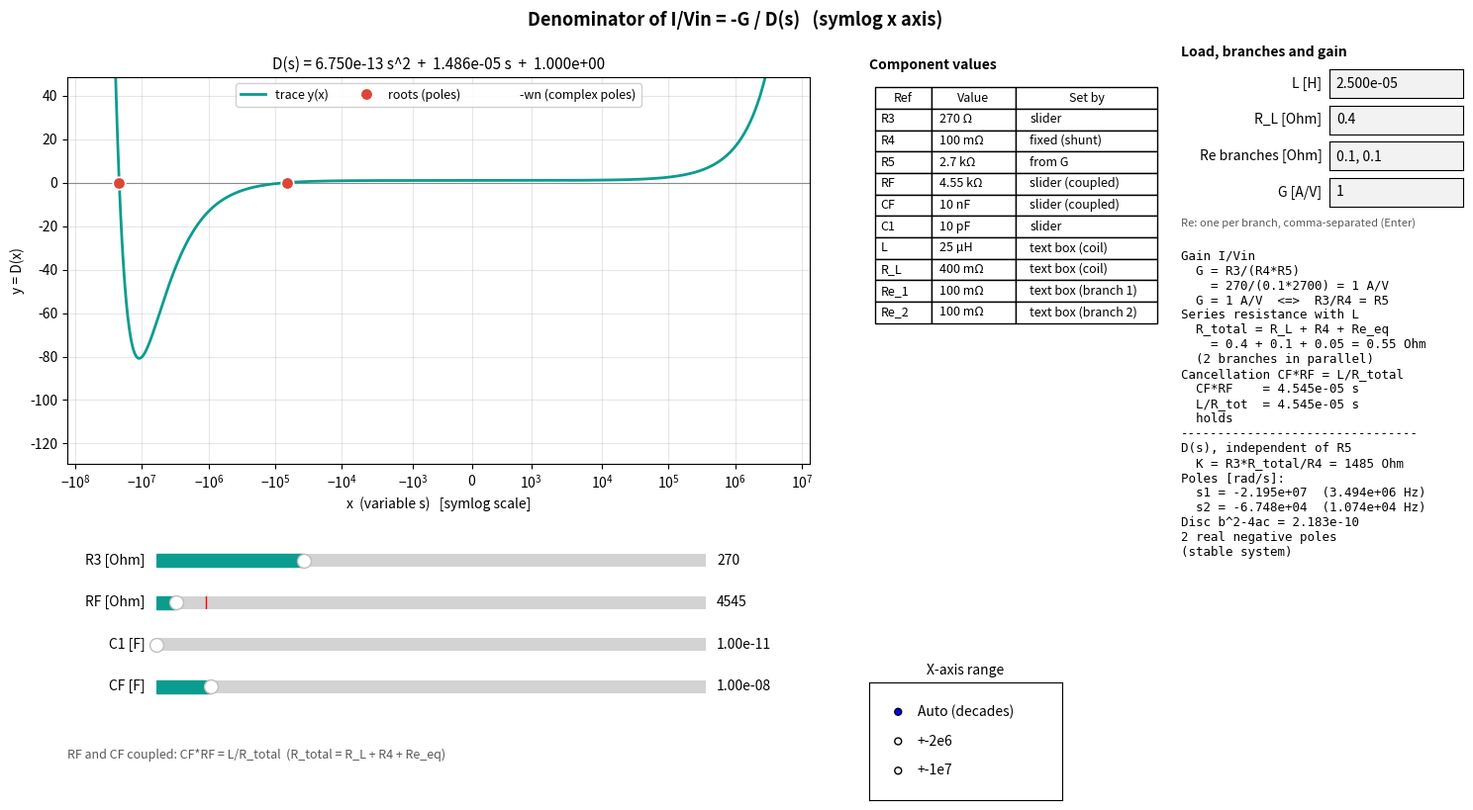

Python code for this plot:
"""
Interactive viewer for the denominator of the gradient amplifier's current
loop. Component names follow Diagramas_Gradientes/circuito_gradientes.py.

==============================================================================
1) Circuit model (ideal op-amps)
==============================================================================
  Vin   voltage into the controller: output of U2, a unity-gain difference
        amplifier (R17 = R18 = R19 = R20).
  U1    inverting stage with its summing node S at virtual ground. Inputs:
          - Vin through R5
          - the shunt voltage, V_sh = I*R4, through R3
        U1 feedback:  Zf = (RF + 1/(s*CF)) || 1/(s*C1)
  Output stage: unity-gain follower  ->  Vout = Vc  (Vc = U1 output)
  Load: the coil (L, R_L) in series with the shunt R4 and with the equivalent
        emitter resistance of the parallel power branches:
            Re_eq   = 1 / (1/Re_1 + 1/Re_2 + ... + 1/Re_N)
            R_total = R_L + R4 + Re_eq
        (both halves of the output stage are assumed to have the same branches)
        =>  I = Vc / (R_total + s*L)

==============================================================================
2) Closed loop I/Vin and gain
==============================================================================
  Node S:   Vin/R5 + I*R4/R3 + Vc/Zf = 0   =>   Vc = -Zf*(Vin/R5 + I*R4/R3)
  Load:     Vc = I*(R_total + s*L)
  Equating, solving for I/Vin and multiplying top and bottom by R3/(R4*Zf):

      I/Vin = -G / D(s)        D(s) = 1 + (R3/R4)*(R_total + s*L)/Zf

  Transconductance gain: in steady state CF blocks DC (Zf -> infinity), so at
  node S only the input current (through R5) and the feedback current
  (through R3) cancel:

      Vin/R5 = -I*R4/R3      =>      I = -G*Vin,      G = R3/(R4*R5)  [A/V]

      G = 1 A/V   <=>   R3/R4 = R5        (with R4 = 0.1 Ohm: R5 = 10*R3)
      for a chosen G:    R5 = R3/(R4*G)

  R5 only appears in the numerator: G scales the amplitude of I but does NOT
  move the poles.

==============================================================================
3) Pole-zero cancellation
==============================================================================
  1/Zf          = s*(C1 + CF + s*C1*CF*RF) / (1 + s*CF*RF)
  R_total + s*L = R_total*(1 + s*L/R_total)
  Imposing CF*RF = L/R_total, the factors (1 + s*CF*RF) and (1 + s*L/R_total)
  cancel and D(s) becomes second order:

      K = R3*R_total/R4          [Ohm]
      D(s) = a*s^2 + b*s + c,    a = K*C1*CF*RF,   b = K*(C1 + CF),   c = 1

  The roots of D(s) are the closed-loop poles. If they are complex:
      wn = sqrt(c/a) [rad/s]        zeta = b / (2*sqrt(a*c))
  The polynomial is only valid while CF*RF = L/R_total holds; the panel warns
  when it does not (for example, when a slider hits its limit).

==============================================================================
4) Controls
==============================================================================
  Sliders:   R3, RF, C1, CF. RF and CF are coupled: moving one recomputes the
             other so that CF*RF = L/R_total keeps holding.
  Boxes:     L, R_L, Re of each branch (comma-separated list) and G.
             Changing L, R_L or the Re values keeps CF and recomputes RF.
             R5 follows from G: moving R3 keeps G and recomputes R5.
  Selector:  x-axis range.
  Table:     value of every component being assigned and what sets it.
  The plot shows y = D(x) with x = s real, on a symlog scale (logarithmic on
  both sides of zero and linear near it).

Usage:
    pip install numpy matplotlib
    python polinomio.py
"""
import numpy as np
import matplotlib.pyplot as plt
from matplotlib.widgets import Slider, RadioButtons, TextBox

# ===== fixed constant =====
R4 = 0.1                # current-sense shunt [Ohm]

# ===== initial values =====
R3_0 = 270              # feedback resistor from the shunt [Ohm]
RF_0 = 10e3             # compensation resistor [Ohm]
C1_0 = 10e-12           # parallel capacitor of the network [F]
CF_0 = 10e-9            # capacitor in series with RF [F]
L_0 = 25e-6             # coil inductance [H]
R_L_0 = 0.4             # coil resistance [Ohm]
RE_0 = [0.1, 0.1]       # emitter resistor of each parallel branch [Ohm]
G_0 = 1.0               # transconductance gain I/Vin [A/V]

# slider limits
R3_MIN, R3_MAX = 1, 1000
RF_MIN, RF_MAX = 1e3, 100e3
C1_MIN, C1_MAX = 10e-12, 1000e-12
CF_MIN, CF_MAX = 100e-12, 100e-9

# colors
COL_TRACE = "#0a9c8e"
COL_ROOT = "#dd4636"
COL_WN = "#c07a00"

# values typed into the text boxes (the sliders hold the rest)
state = {
    "L": L_0,                  # [H]
    "R_L": R_L_0,              # [Ohm]
    "Re": list(RE_0),          # [Ohm], one per branch
    "G": G_0,                  # [A/V]
    "mode": "Auto (decades)",  # x-axis range
    "lock": False,             # keeps on_rf and on_cf from calling each other
}


# ===== model calculations (sections 1 to 3 of the header) =====
def equivalent_emitter_resistance(Re):
    """Parallel branches: Re_eq = 1 / (1/Re_1 + ... + 1/Re_N)."""
    total_conductance = 0.0
    for r in Re:
        total_conductance += 1.0 / r
    return 1.0 / total_conductance


def total_resistance():
    """Everything in series with the coil: R_L + R4 + Re_eq."""
    return state["R_L"] + R4 + equivalent_emitter_resistance(state["Re"])


def load_tau():
    """Load time constant L/R_total; the cancellation requires CF*RF = tau."""
    return state["L"] / total_resistance()


def compute():
    """Computes every model quantity from the current values."""
    R3, RF, C1, CF = sR3.val, sRF.val, sC1.val, sCF.val
    G = state["G"]

    Re_eq = equivalent_emitter_resistance(state["Re"])
    R_total = total_resistance()
    tau = load_tau()
    R5 = R3 / (R4 * G)              # from G = R3/(R4*R5)

    K = R3 * R_total / R4           # D(s) = a*s^2 + b*s + c
    a = K * C1 * CF * RF
    b = K * (C1 + CF)
    c = 1.0
    disc = b * b - 4 * a * c        # discriminant: < 0 => complex poles

    return {"R3": R3, "RF": RF, "C1": C1, "CF": CF, "G": G, "R5": R5,
            "Re_eq": Re_eq, "R_total": R_total, "tau": tau, "K": K,
            "a": a, "b": b, "c": c, "disc": disc}


def real_roots(a, b, c):
    """Real roots of a*x^2 + b*x + c (quadratic formula).
    Returns an empty list if they are complex."""
    if a == 0:
        return [] if b == 0 else [-c / b]
    disc = b * b - 4 * a * c
    if disc < 0:
        return []
    r = np.sqrt(disc)
    return sorted([(-b + r) / (2 * a), (-b - r) / (2 * a)])


def clamp(v, lo, hi):
    """Limits v to a slider's range [lo, hi]."""
    return max(lo, min(hi, v))


def si(value, unit):
    """Value with an SI prefix, e.g. si(4.7e-9, "F") -> '4.7 nF'."""
    for factor, prefix in ((1e6, "M"), (1e3, "k"), (1, ""), (1e-3, "m"),
                           (1e-6, "µ"), (1e-9, "n"), (1e-12, "p")):
        if abs(value) >= factor:
            return f"{value / factor:.3g} {prefix}{unit}"
    return f"{value:.3g} {unit}"


# ===== x axis on a symlog scale =====
def x_window(rts, mode, a, c):
    """Returns (xmin, xmax, linthresh) for the x axis.
    In Auto mode the range goes from -6*|largest root| to +0.6*|largest root|
    (stable poles are negative) and the linear band is |smallest root|/60.
    Without real roots wn is used as the scale."""
    if mode == "+-1e7":
        return -1e7, 1e7, 1e3
    if mode == "+-2e6":
        return -2e6, 2e6, 1e2
    mags = [abs(r) for r in rts if r != 0]
    if not mags and a > 0 and c > 0:
        mags = [np.sqrt(c / a)]
    if not mags:
        return -1e7, 1e7, 1e3
    mn, mx = min(mags), max(mags)
    lt = max(mn / 60.0, 1.0)
    return -mx * 6.0, mx * 0.6, lt


def samples(xmin, xmax, lt):
    """Points where the curve is evaluated: log-spaced on each side and
    linearly spaced in the band [-lt, lt], so it looks smooth in symlog."""
    pts = {0.0, xmin, xmax}
    pts.update(np.linspace(-lt, lt, 80))
    if xmin < -lt:
        pts.update(-np.logspace(np.log10(lt), np.log10(-xmin), 700))
    if xmax > lt:
        pts.update(np.logspace(np.log10(lt), np.log10(xmax), 700))
    x = np.array(sorted(pts))
    return x[(x >= xmin) & (x <= xmax)]


# ===== figure and layout =====
# three columns: plot and sliders | component table | inputs and readings
fig = plt.figure(figsize=(15, 8.5))
fig.suptitle("Denominator of I/Vin = -G / D(s)   (symlog x axis)",
             fontsize=13, fontweight="bold")

ax = fig.add_axes([0.05, 0.44, 0.50, 0.46])
ax.set_xlabel("x  (variable s)   [symlog scale]")
ax.set_ylabel("y = D(x)")
ax.grid(True, which="both", alpha=0.3)
ax.axhline(0, color="0.55", lw=0.8)

(trace,) = ax.plot([], [], color=COL_TRACE, lw=2, label="trace y(x)")
(roots_plot,) = ax.plot([], [], "o", color=COL_ROOT, ms=9,
                        mec="white", mew=1.2, label="roots (poles)")
wn_line = ax.axvline(0, color=COL_WN, lw=1.2, ls="--",
                     label="-wn (complex poles)")
wn_line.set_visible(False)
ax.legend(loc="upper center", fontsize=9, ncol=3, framealpha=0.9)

# crosshair (hover)
cursor_line = ax.axvline(0, color="0.5", lw=1, ls=":")
cursor_line.set_visible(False)
annot = ax.annotate("", xy=(0, 0), xytext=(12, 12),
                    textcoords="offset points", fontsize=9, family="monospace",
                    bbox=dict(boxstyle="round,pad=0.4", fc="white",
                              ec="0.6", alpha=0.92))
annot.set_visible(False)

# ---- component table (redrawn on every update) ----
ax_table = fig.add_axes([0.59, 0.30, 0.19, 0.60])

# ---- text boxes: load, branches and gain ----
fig.text(0.80, 0.925, "Load, branches and gain", fontsize=10,
         fontweight="bold")
ax_L = fig.add_axes([0.90, 0.875, 0.09, 0.034])
ax_R_L = fig.add_axes([0.90, 0.832, 0.09, 0.034])
ax_Re = fig.add_axes([0.90, 0.789, 0.09, 0.034])
ax_G = fig.add_axes([0.90, 0.746, 0.09, 0.034])
tb_L = TextBox(ax_L, "L [H]  ", initial=f"{L_0:.3e}")
tb_R_L = TextBox(ax_R_L, "R_L [Ohm]  ", initial=f"{R_L_0:g}")
tb_Re = TextBox(ax_Re, "Re branches [Ohm]  ",
                initial=", ".join(f"{r:g}" for r in RE_0))
tb_G = TextBox(ax_G, "G [A/V]  ", initial=f"{G_0:g}")
fig.text(0.80, 0.722, "Re: one per branch, comma-separated (Enter)",
         fontsize=8, color="0.35")

# readings panel
info = fig.text(0.80, 0.695, "", va="top", ha="left", fontsize=9,
                family="monospace")

# x-range selector
ax_radio = fig.add_axes([0.59, 0.04, 0.13, 0.14])
ax_radio.set_title("X-axis range", fontsize=10)
radio = RadioButtons(ax_radio, ("Auto (decades)", "+-2e6", "+-1e7"), active=0)

# ---- sliders ----
ax_R3 = fig.add_axes([0.11, 0.31, 0.37, 0.03])
ax_RF = fig.add_axes([0.11, 0.26, 0.37, 0.03])
ax_C1 = fig.add_axes([0.11, 0.21, 0.37, 0.03])
ax_CF = fig.add_axes([0.11, 0.16, 0.37, 0.03])

sR3 = Slider(ax_R3, "R3 [Ohm]", R3_MIN, R3_MAX, valinit=R3_0, valfmt="%.0f",
             color=COL_TRACE)
sRF = Slider(ax_RF, "RF [Ohm]", RF_MIN, RF_MAX, valinit=RF_0, valfmt="%.0f",
             color=COL_TRACE)
sC1 = Slider(ax_C1, "C1 [F]", C1_MIN, C1_MAX, valinit=C1_0, valfmt="%.2e",
             color=COL_TRACE)
sCF = Slider(ax_CF, "CF [F]", CF_MIN, CF_MAX, valinit=CF_0, valfmt="%.2e",
             color=COL_TRACE)
fig.text(0.05, 0.09, "RF and CF coupled: CF*RF = L/R_total  "
         "(R_total = R_L + R4 + Re_eq)", fontsize=9, color="0.35")


# ===== component table =====
def component_rows(m):
    """Rows of the table: (reference, value, what sets it)."""
    rows = [
        ("R3", si(m["R3"], "Ω"), "slider"),
        ("R4", si(R4, "Ω"), "fixed (shunt)"),
        ("R5", si(m["R5"], "Ω"), "from G"),
        ("RF", si(m["RF"], "Ω"), "slider (coupled)"),
        ("CF", si(m["CF"], "F"), "slider (coupled)"),
        ("C1", si(m["C1"], "F"), "slider"),
        ("L", si(state["L"], "H"), "text box (coil)"),
        ("R_L", si(state["R_L"], "Ω"), "text box (coil)"),
    ]
    for i, r in enumerate(state["Re"], start=1):
        rows.append((f"Re_{i}", si(r, "Ω"), f"text box (branch {i})"))
    return rows


def draw_table(m):
    ax_table.clear()
    ax_table.axis("off")
    ax_table.set_title("Component values", fontsize=10, fontweight="bold",
                       loc="left")
    table = ax_table.table(cellText=[list(r) for r in component_rows(m)],
                           colLabels=["Ref", "Value", "Set by"],
                           colWidths=[0.2, 0.3, 0.5],
                           cellLoc="left", loc="upper left")
    table.auto_set_font_size(False)
    table.set_fontsize(9)
    table.scale(1, 1.3)


# ===== plot / readings =====
def update(_=None):
    m = compute()
    a, b, c, disc = m["a"], m["b"], m["c"], m["disc"]
    rts = real_roots(a, b, c)
    xmin, xmax, lt = x_window(rts, state["mode"], a, c)

    ax.set_xscale("symlog", linthresh=lt, linscale=0.9)

    x = samples(xmin, xmax, lt)
    y = a * x**2 + b * x + c
    trace.set_data(x, y)

    rx = [r for r in rts if xmin <= r <= xmax]
    roots_plot.set_data(rx, [0] * len(rx))

    if disc < 0 and a > 0 and c > 0:
        wn = np.sqrt(c / a)
        wn_line.set_xdata([-wn, -wn])
        wn_line.set_visible(-wn >= xmin)
    else:
        wn_line.set_visible(False)

    ax.set_xlim(xmin, xmax)
    # y axis limited to the region of the roots (parabola vertex and y=0)
    yv = c - b * b / (4 * a) if a != 0 else float(y.min())
    lo, hi = min(0.0, yv), max(0.0, yv)
    if hi == lo:
        hi = lo + 1.0
    pad = (hi - lo) * 0.6
    ax.set_ylim(lo - pad, hi + pad)

    ax.set_title(f"D(s) = {a:.3e} s^2  +  {b:.3e} s  +  {c:.3e}", fontsize=11)

    # ---- readings ----
    if len(rts) == 2:
        f1, f2 = abs(rts[0]) / (2 * np.pi), abs(rts[1]) / (2 * np.pi)
        rtxt = (f"  s1 = {rts[0]:.3e}  ({f1:.3e} Hz)\n"
                f"  s2 = {rts[1]:.3e}  ({f2:.3e} Hz)")
    elif len(rts) == 1:
        rtxt = f"  s (linear) = {rts[0]:.3e}"
    elif a > 0 and c > 0:
        wn = np.sqrt(c / a)
        zeta = b / (2 * np.sqrt(a * c))
        rtxt = (f"  no real roots\n"
                f"  wn   = {wn:.3e} rad/s ({wn / (2 * np.pi):.3e} Hz)\n"
                f"  zeta = {zeta:.3f}")
    else:
        rtxt = "  no real roots"
    diag = ("2 real negative poles\n(stable system)" if disc >= 0
            else "complex conjugate poles\n(underdamped)")

    cancel_error = abs(m["CF"] * m["RF"] / m["tau"] - 1)
    if cancel_error < 1e-3:
        txt_cancel = "  holds"
    else:
        txt_cancel = (f"  does NOT hold (error {100 * cancel_error:.1f} %):\n"
                      "  the polynomial is not valid")

    info.set_text(
        "Gain I/Vin\n"
        "  G = R3/(R4*R5)\n"
        f"    = {m['R3']:.4g}/({R4:.4g}*{m['R5']:.4g}) = {m['G']:.4g} A/V\n"
        "  G = 1 A/V  <=>  R3/R4 = R5\n"
        "Series resistance with L\n"
        "  R_total = R_L + R4 + Re_eq\n"
        f"    = {state['R_L']:.3g} + {R4:.3g} + {m['Re_eq']:.3g}"
        f" = {m['R_total']:.3g} Ohm\n"
        f"  ({len(state['Re'])} branches in parallel)\n"
        "Cancellation CF*RF = L/R_total\n"
        f"  CF*RF    = {m['CF'] * m['RF']:.3e} s\n"
        f"  L/R_tot  = {m['tau']:.3e} s\n"
        f"{txt_cancel}\n"
        f"{'-' * 32}\n"
        "D(s), independent of R5\n"
        f"  K = R3*R_total/R4 = {m['K']:.4g} Ohm\n"
        f"Poles [rad/s]:\n{rtxt}\n"
        f"Disc b^2-4ac = {disc:.3e}\n{diag}"
    )

    draw_table(m)
    fig.canvas.draw_idle()


# ===== CF <-> RF coupling  (CF*RF = L/R_total) =====
def on_cf(_=None):
    if state["lock"]:
        return
    state["lock"] = True
    sRF.set_val(clamp(load_tau() / sCF.val, RF_MIN, RF_MAX))
    state["lock"] = False
    update()


def on_rf(_=None):
    if state["lock"]:
        return
    state["lock"] = True
    sCF.set_val(clamp(load_tau() / sRF.val, CF_MIN, CF_MAX))
    state["lock"] = False
    update()


def reconcile():
    """Keeps CF and recomputes RF after L, R_L or the Re values change."""
    state["lock"] = True
    sRF.set_val(clamp(load_tau() / sCF.val, RF_MIN, RF_MAX))
    state["lock"] = False
    update()


# ===== text boxes =====
def read_positive(text):
    """Converts the text to a number > 0; returns None if it cannot."""
    try:
        value = float(text)
    except ValueError:
        return None
    return value if value > 0 else None


def on_L(text):
    value = read_positive(text)
    if value is not None:
        state["L"] = value
        reconcile()


def on_R_L(text):
    value = read_positive(text)
    if value is not None:
        state["R_L"] = value
        reconcile()


def on_Re(text):
    """List 'Re_1, Re_2, ...': one emitter resistor per branch."""
    values = [read_positive(t) for t in text.split(",")]
    if values and None not in values:
        state["Re"] = values
        reconcile()


def on_G(text):
    value = read_positive(text)
    if value is not None:
        state["G"] = value
        update()                # G only changes R5, not the poles


def on_radio(label):
    state["mode"] = label
    update()


def on_move(event):
    if event.inaxes is not ax or event.xdata is None:
        if annot.get_visible():
            annot.set_visible(False)
            cursor_line.set_visible(False)
            fig.canvas.draw_idle()
        return
    m = compute()
    xh = event.xdata
    yh = m["a"] * xh * xh + m["b"] * xh + m["c"]
    cursor_line.set_xdata([xh, xh])
    cursor_line.set_visible(True)
    annot.xy = (xh, yh)
    annot.set_text(f"x={xh:.2e}\ny={yh:.2e}")
    annot.set_visible(True)
    fig.canvas.draw_idle()


# events
sR3.on_changed(update)
sC1.on_changed(update)
sRF.on_changed(on_rf)
sCF.on_changed(on_cf)
tb_L.on_submit(on_L)
tb_R_L.on_submit(on_R_L)
tb_Re.on_submit(on_Re)
tb_G.on_submit(on_G)
radio.on_clicked(on_radio)
fig.canvas.mpl_connect("motion_notify_event", on_move)

# initial render: RF is adjusted so the cancellation holds from the start
reconcile()


if __name__ == "__main__":
    plt.show()
